Run: headless pygame with SDL's dummy video driver; simulated clock (each Clock.tick advances the game by its frame time, no real sleeping); random seed 0; keys injected as events and as key.get_pressed() state; no mouse input.
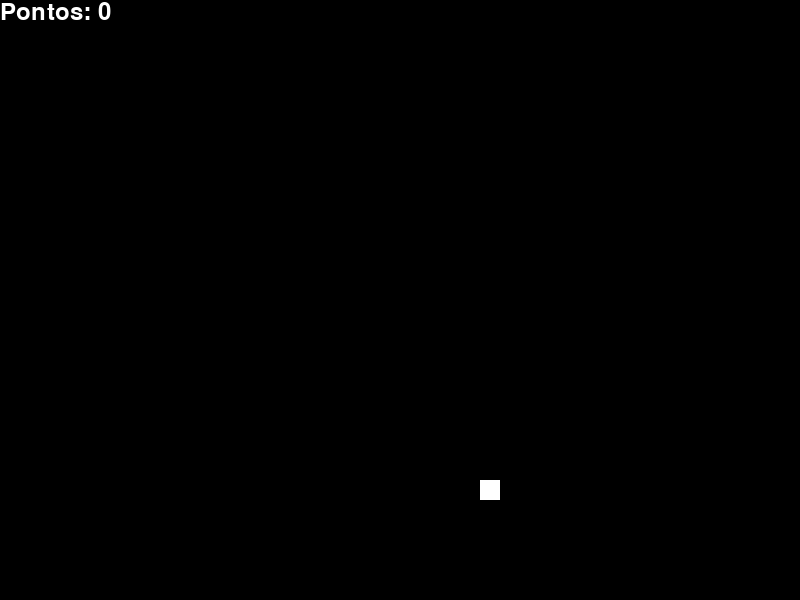
Frame 1 of 4 · flips 1–60 · no input
Frame 2 of 4 · flips 61–180 · tapped SPACE, RETURN · held RIGHT (→), D · screen unchanged from frame 1, image omitted
Frame 3 of 4 · flips 181–300 · held DOWN (↓), S · screen unchanged from frame 2, image omitted
Frame 4 of 4 · flips 301–420 · held LEFT (←), A, UP (↑), W · screen unchanged from frame 3, image omitted

The pygame program that drew these frames:

import pygame
import random

# Definição de Constantes
LARGURA_TELA = 800
ALTURA_TELA = 600
COR_PRETA = (0, 0, 0)
COR_BRANCA = (255, 255, 255)
COR_VERMELHA = (255, 0, 0)
VELOCIDADE = 10
TAMANHO_BLOCO = 20
POSICAO_INICIAL_CABECA = [LARGURA_TELA // 2, ALTURA_TELA // 2]
CORPO_INICIAL = [[POSICAO_INICIAL_CABECA[0], POSICAO_INICIAL_CABECA[1] - TAMANHO_BLOCO],
                 [POSICAO_INICIAL_CABECA[0], POSICAO_INICIAL_CABECA[1] - 2 * TAMANHO_BLOCO],
                 [POSICAO_INICIAL_CABECA[0], POSICAO_INICIAL_CABECA[1] - 3 * TAMANHO_BLOCO]]
DIRECAO_INICIAL = 'DIREITA'
DIRECOES_VALIDAS = {'ESQUERDA': [-TAMANHO_BLOCO, 0],
                    'DIREITA': [TAMANHO_BLOCO, 0],
                    'CIMA': [0, -TAMANHO_BLOCO],
                    'BAIXO': [0, TAMANHO_BLOCO]}
PONTOS = 0
FONTE = None

# Função para Inicialização do Pygame
def inicializar_pygame():
    pygame.init()
    tela = pygame.display.set_mode((LARGURA_TELA, ALTURA_TELA))
    pygame.display.set_caption('Minhoca Simples')
    global FONTE
    FONTE = pygame.font.Font(None, 36)
    return tela

# Função para Desenhar na Tela
def desenhar_tela(tela, corpo_minhoca, comida, pontos):
    tela.fill(COR_PRETA)

    for bloco in corpo_minhoca:
        pygame.draw.rect(tela, COR_VERMELHA, pygame.Rect(bloco[0], bloco[1], TAMANHO_BLOCO, TAMANHO_BLOCO))

    pygame.draw.rect(tela, COR_BRANCA, pygame.Rect(comida[0], comida[1], TAMANHO_BLOCO, TAMANHO_BLOCO))

    texto_pontos = FONTE.render(f'Pontos: {pontos}', True, COR_BRANCA)
    tela.blit(texto_pontos, [0, 0])

    pygame.display.flip()

# Função para Gerar Comida
def gerar_comida():
    x = random.randrange(0, LARGURA_TELA - TAMANHO_BLOCO, TAMANHO_BLOCO)
    y = random.randrange(0, ALTURA_TELA - TAMANHO_BLOCO, TAMANHO_BLOCO)
    return [x, y]

# Função para Verificar Colisão
def verificar_colisao(corpo_minhoca, comida):
    for bloco in corpo_minhoca:
        if bloco == comida:
            return True
    return False

# Função para Atualizar Corpo da Minhoca
def atualizar_corpo_minhoca(corpo_minhoca, direcao):
    nova_cabeca = [corpo_minhoca[0][0] + DIRECOES_VALIDAS[direcao][0],
                   corpo_minhoca[0][1] + DIRECOES_VALIDAS[direcao][1]]
    corpo_minhoca.insert(0, nova_cabeca)
    corpo_minhoca.pop()
    return corpo_minhoca

# Função para Tratar Eventos do Jogo
def tratar_eventos(corpo_minhoca, direcao):
    for event in pygame.event.get():
        if event.type == pygame.QUIT:
            return False

        if event.type == pygame.KEYDOWN:
            if event.key == pygame.K_LEFT and direcao != 'DIREITA':
                direcao = 'ESQUERDA'
            elif event.key == pygame.K_RIGHT and direcao != 'ESQUERDA':
                direcao = 'DIREITA'
            elif event.key == pygame.K_UP and direcao != 'BAIXO':
                direcao = 'CIMA'
            elif event.key == pygame.K_DOWN and direcao != 'CIMA':
                direcao = 'BAIXO'
    return direcao

def main():
    global PONTOS  # Declarando PONTOS como global
    tela = inicializar_pygame()
    clock = pygame.time.Clock()

    corpo_minhoca = CORPO_INICIAL.copy()
    comida = gerar_comida()
    direcao = DIRECAO_INICIAL

    while True:
        for event in pygame.event.get():
            if event.type == pygame.QUIT:
                pygame.quit()
                return

        direcao = tratar_eventos(corpo_minhoca, direcao)
        corpo_minhoca = atualizar_corpo_minhoca(corpo_minhoca, direcao)

        if verificar_colisao(corpo_minhoca, comida):
            comida = gerar_comida()
            PONTOS += 1

        desenhar_tela(tela, corpo_minhoca, comida, PONTOS)
        clock.tick(VELOCIDADE)

if __name__ == "__main__":
    main()
